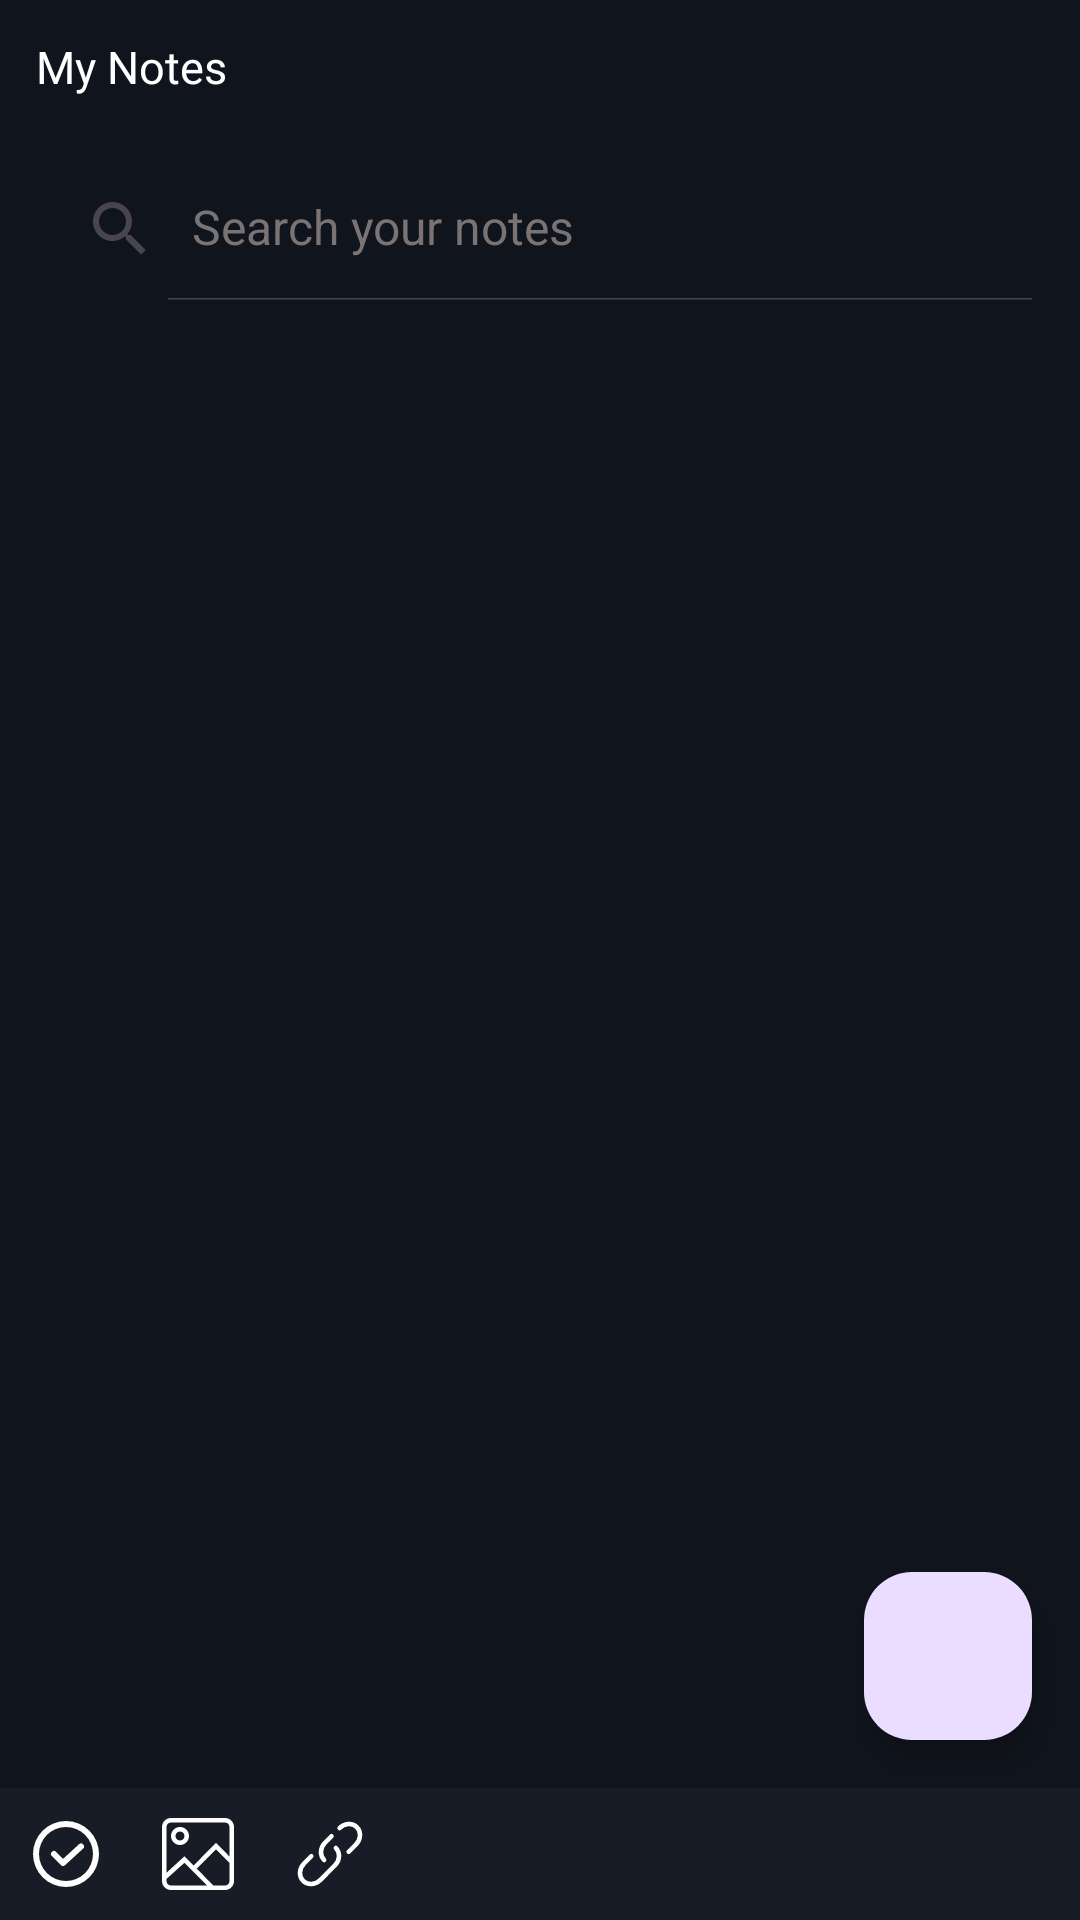

The Android layout XML behind this screen, and the referenced resources:
<!-- AndroidManifest.xml: application theme Theme.Donotes -->
<!-- res/layout/activity_main.xml -->
<?xml version="1.0" encoding="utf-8"?>
<androidx.constraintlayout.widget.ConstraintLayout xmlns:android="http://schemas.android.com/apk/res/android"
    xmlns:app="http://schemas.android.com/apk/res-auto"
    xmlns:tools="http://schemas.android.com/tools"
    android:layout_width="match_parent"
    android:layout_height="match_parent"
    android:background="@color/colorPrimaryDark"
    tools:context=".MainActivity">

    <TextView
        android:id="@+id/my_notesTV"
        android:layout_width="match_parent"
        android:layout_height="wrap_content"
        android:fontFamily="@font/manrope_bold"
        android:padding="12dp"
        android:text="@string/my_notes"
        android:textColor="@color/white"
        android:textSize="15sp"


        app:layout_constraintEnd_toEndOf="parent"
        app:layout_constraintStart_toStartOf="parent"
        app:layout_constraintTop_toTopOf="parent" />

    <androidx.appcompat.widget.SearchView
        android:id="@+id/searchView"
        android:layout_width="match_parent"
        android:layout_height="wrap_content"
        android:layout_margin="8dp"
        android:background="@drawable/background"
        android:theme="@style/ThemeOverlay.search"
        app:iconifiedByDefault="false"
        app:layout_constraintEnd_toEndOf="parent"
        app:layout_constraintStart_toStartOf="parent"
        app:layout_constraintTop_toBottomOf="@id/my_notesTV"
        app:queryHint="Search your notes" />


    <androidx.recyclerview.widget.RecyclerView
        android:layout_width="match_parent"
        android:layout_height="wrap_content"
        android:layout_margin="10dp"
        android:orientation="horizontal"
        app:layout_constraintEnd_toEndOf="parent"
        app:layout_constraintStart_toStartOf="parent"
        app:layout_constraintTop_toBottomOf="@id/searchView" />

    <androidx.appcompat.widget.LinearLayoutCompat
        android:id="@+id/line1"
        android:layout_width="match_parent"
        android:layout_height="wrap_content"
        android:background="@color/colorPrimary"

        app:layout_constraintBottom_toBottomOf="parent"
        app:layout_constraintEnd_toEndOf="parent"
        app:layout_constraintStart_toStartOf="parent">

        <ImageView
            android:layout_width="wrap_content"
            android:layout_height="wrap_content"
            android:layout_margin="10dp"

            android:contentDescription="@string/tick_icon"
            android:src="@drawable/ic_tick"
            app:tint="@color/white" />

        <ImageView
            android:layout_width="wrap_content"
            android:layout_height="wrap_content"
            android:layout_margin="10dp"
            android:contentDescription="@string/image_icon"
            android:src="@drawable/ic_image"
            app:tint="@color/white" />

        <ImageView
            android:layout_width="wrap_content"
            android:layout_height="wrap_content"
            android:layout_margin="10dp"
            android:contentDescription="@string/link_icon"
            android:src="@drawable/ic_link"
            app:tint="@color/white" />


    </androidx.appcompat.widget.LinearLayoutCompat>

    <com.google.android.material.floatingactionbutton.FloatingActionButton
        android:layout_width="wrap_content"
        android:layout_height="wrap_content"
        android:layout_marginEnd="16dp"
        android:layout_marginBottom="16dp"

        android:contentDescription="@string/add_note"
        android:src="@drawable/ic_add"
        app:layout_constraintBottom_toTopOf="@+id/line1"
        app:layout_constraintEnd_toEndOf="parent" />

</androidx.constraintlayout.widget.ConstraintLayout>
<!-- resources referenced by this layout -->
<resources>
  <color name="colorPrimary">#171C26</color>
  <color name="colorPrimaryDark">#10141C</color>
  <color name="white">#FFFFFFFF</color>
  <!-- drawable ic_image (drawable) -->
  <vector xmlns:android="http://schemas.android.com/apk/res/android"
      android:width="24dp"
      android:height="24dp"
      android:tint="@color/white"
      android:viewportWidth="32"
      android:viewportHeight="32">
    <path
        android:pathData="M8,10C6.896,10 6,9.104 6,8C6,6.896 6.896,6 8,6C9.104,6 10,6.896 10,8C10,9.104 9.104,10 8,10L8,10ZM8,4C5.791,4 4,5.791 4,8C4,10.209 5.791,12 8,12C10.209,12 12,10.209 12,8C12,5.791 10.209,4 8,4L8,4ZM30,17.128L24,11L14.059,21.111L10,17L2,24.337L2,4C2,2.896 2.896,2 4,2L28,2C29.104,2 30,2.896 30,4L30,17.128L30,17.128ZM30,28C30,29.104 29.104,30 28,30L22.832,30L15.464,22.535L24,13.999L30,19.999L30,28L30,28ZM4,30C2.896,30 2,29.104 2,28L2,27.061L9.945,19.945L20.001,30L4,30L4,30ZM28,0L4,0C1.791,0 0,1.791 0,4L0,28C0,30.209 1.791,32 4,32L28,32C30.209,32 32,30.209 32,28L32,4C32,1.791 30.209,0 28,0L28,0Z"
        android:strokeWidth="1"
        android:fillColor="#000000"
        android:fillType="evenOdd"
        android:strokeColor="#00000000"/>
  </vector>
  <!-- drawable ic_link (drawable) -->
  <vector xmlns:android="http://schemas.android.com/apk/res/android"
      android:width="24dp"
      android:height="24dp"
      android:tint="@color/white"
      android:viewportWidth="24"
      android:viewportHeight="24">
    <path
        android:pathData="M15.197,3.355C16.87,1.675 19.448,1.539 20.954,3.05C22.46,4.562 22.324,7.15 20.651,8.829L18.227,11.263M10.046,14C8.54,12.488 8.676,9.901 10.349,8.221L12.5,6.062"
        android:strokeWidth="1.5"
        android:fillColor="#00000000"
        android:strokeColor="#1C274C"
        android:strokeLineCap="round"/>
    <path
        android:pathData="M13.954,10C15.46,11.512 15.324,14.099 13.651,15.779L11.227,18.212L8.803,20.645C7.13,22.325 4.552,22.461 3.046,20.949C1.54,19.438 1.676,16.85 3.349,15.171L5.773,12.737"
        android:strokeWidth="1.5"
        android:fillColor="#00000000"
        android:strokeColor="#1C274C"
        android:strokeLineCap="round"/>
  </vector>
  <!-- drawable ic_tick (drawable) -->
  <vector xmlns:android="http://schemas.android.com/apk/res/android"
      android:width="24dp"
      android:height="24dp"
      android:tint="@color/white"
      android:viewportWidth="24"
      android:viewportHeight="24">
    <path
        android:pathData="M12,1A11,11 0,1 0,23 12,11.013 11.013,0 0,0 12,1ZM12,21a9,9 0,1 1,9 -9A9.011,9.011 0,0 1,12 21ZM17.737,8.824a1,1 0,0 1,-0.061 1.413l-6,5.5a1,1 0,0 1,-1.383 -0.03l-3,-3a1,1 0,0 1,1.415 -1.414l2.323,2.323 5.294,-4.853A1,1 0,0 1,17.737 8.824Z"
        android:fillColor="#000000"/>
  </vector>
  <string name="add_note">Add note</string>
  <string name="image_icon">Image Icon</string>
  <string name="link_icon">Link Icon</string>
  <string name="my_notes">My Notes</string>
  <string name="tick_icon">Tick Icon</string>
  <style name="ThemeOverlay.search" parent="Base.Theme.Donotes">
          <item name="editTextColor">@color/ColorWhite</item>
          <item name="android:textColorHint">#7A7373</item>
          <item name="android:textSize">16sp</item>
          <item name="font">@font/manrope_regular</item>
      </style>
  <style name="Theme.Donotes" parent="Base.Theme.Donotes" />
  <style name="Base.Theme.Donotes" parent="Theme.Material3.DayNight.NoActionBar">
          
          <item name="android:statusBarColor">@color/ColorDarkBlack</item>
          
      </style>
  <color name="ColorWhite">#ffffff</color>
  <color name="ColorDarkBlack">#10141C</color>
</resources>
